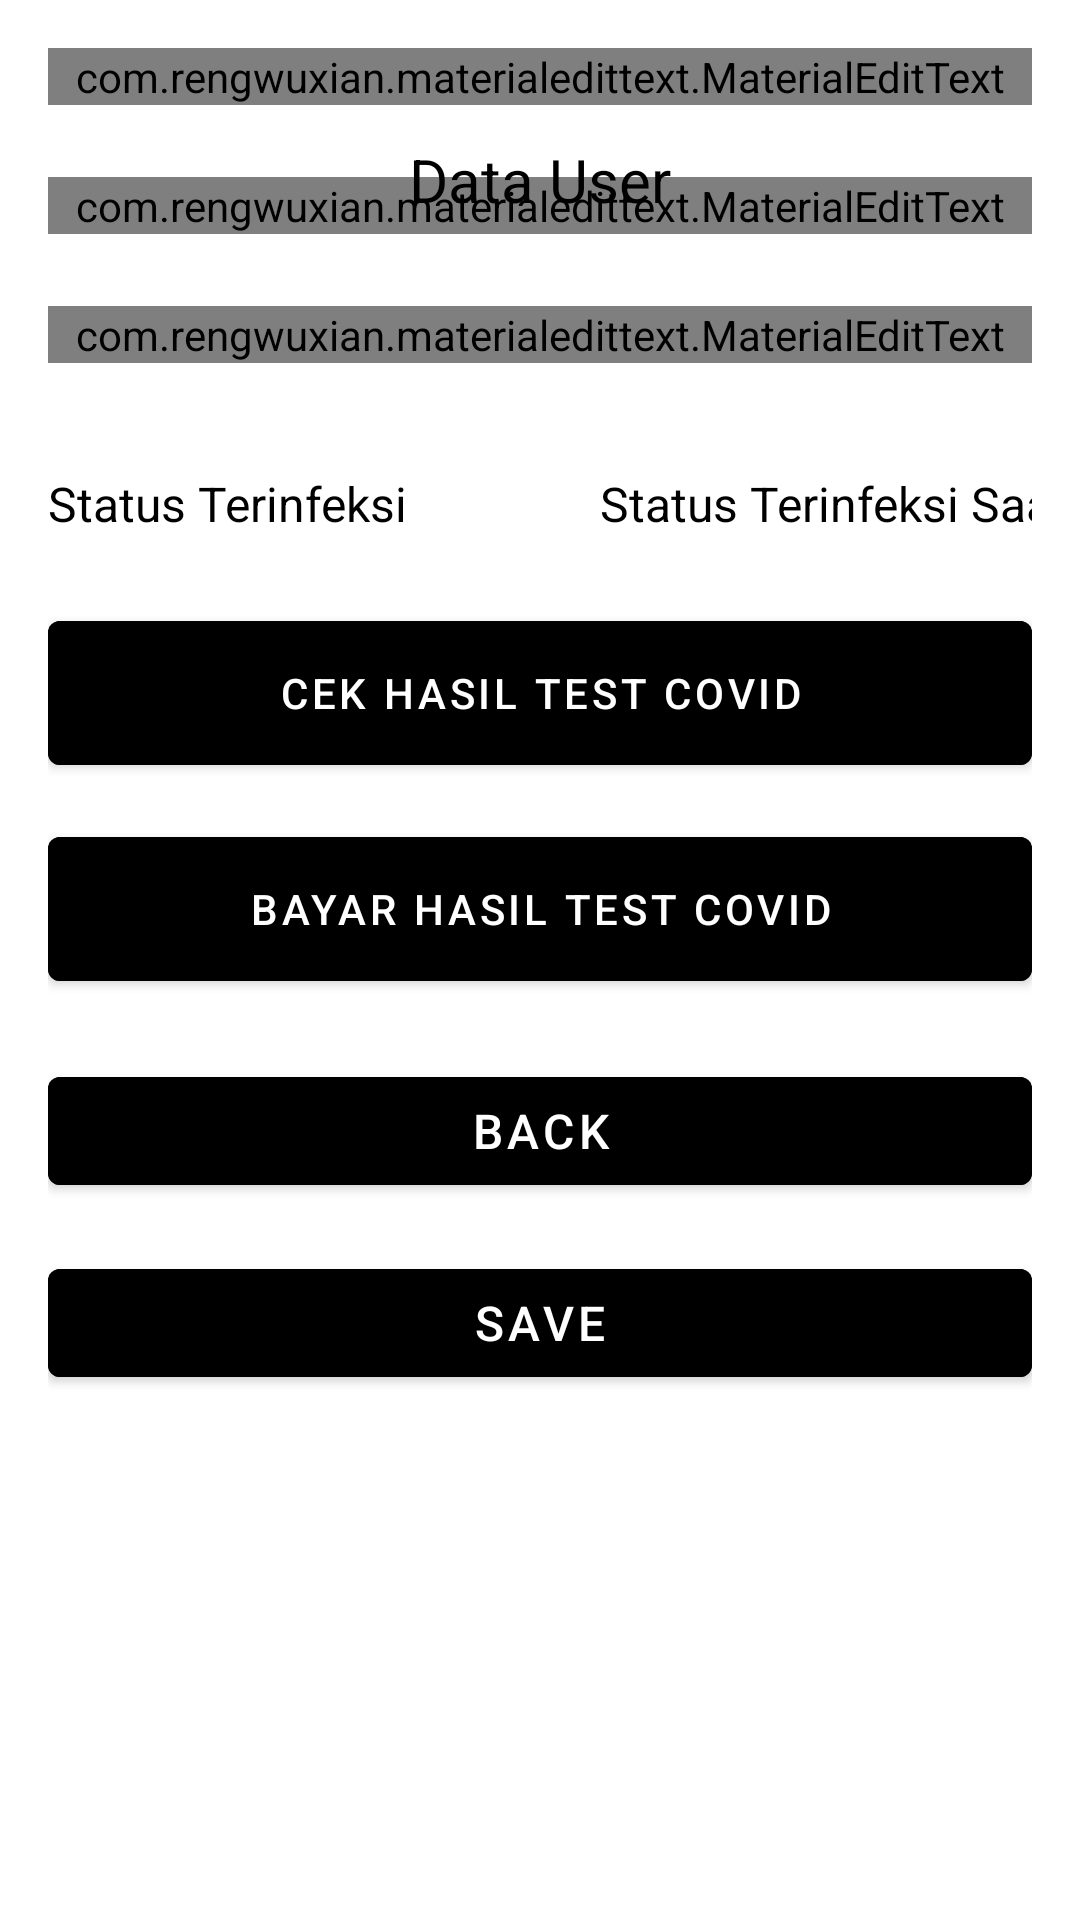

Reconstruct the res/layout file that produces this screen, plus the resources it refers to.
<!-- AndroidManifest.xml: application theme ThemeSafeBlock -->
<!-- res/layout/fragment_user_data.xml -->
<?xml version="1.0" encoding="utf-8"?>
<ScrollView xmlns:android="http://schemas.android.com/apk/res/android"
    xmlns:app="http://schemas.android.com/apk/res-auto"
    xmlns:tools="http://schemas.android.com/tools"
    android:layout_width="match_parent"
    android:layout_height="match_parent"
    android:padding="16dp"
    tools:context=".UserDataFragment">


    <androidx.constraintlayout.widget.ConstraintLayout
        android:layout_width="match_parent"
        android:layout_height="match_parent">

        <com.rengwuxian.materialedittext.MaterialEditText
            android:id="@+id/input_nama"
            android:layout_width="match_parent"
            android:layout_height="wrap_content"
            android:hint="Nama"
            android:inputType="textPersonName"
            android:text="Josef Eric"
            android:textSize="16sp"
            app:layout_constraintBottom_toBottomOf="parent"
            app:layout_constraintEnd_toEndOf="parent"
            app:layout_constraintStart_toStartOf="parent"
            app:layout_constraintTop_toTopOf="parent"
            app:layout_constraintVertical_bias="0.0"
            app:met_floatingLabel="highlight" />

        <com.rengwuxian.materialedittext.MaterialEditText
            android:id="@+id/input_email"
            android:layout_width="match_parent"
            android:layout_height="wrap_content"
            android:layout_marginTop="24dp"
            android:hint="Email"
            android:inputType="textEmailAddress"
            android:text="joseferic1@gmail.com"
            android:textSize="16sp"
            app:layout_constraintEnd_toEndOf="parent"
            app:layout_constraintStart_toStartOf="parent"
            app:layout_constraintTop_toBottomOf="@+id/input_nama"
            app:met_floatingLabel="highlight" />


        <com.rengwuxian.materialedittext.MaterialEditText
            android:id="@+id/input_private_key"
            android:layout_width="match_parent"
            android:layout_height="wrap_content"
            android:layout_marginTop="24dp"
            android:hint="Private Key"
            android:inputType="text"
            android:text="b0e4237d637b1422592a03cca7df3e0ba236f6dc72655d97363b5db29abbb32e"
            android:textSize="16sp"
            app:layout_constraintEnd_toEndOf="parent"
            app:layout_constraintHorizontal_bias="0.0"
            app:layout_constraintStart_toStartOf="parent"
            app:layout_constraintTop_toBottomOf="@+id/input_email"
            app:met_floatingLabel="highlight" />

        
        
        
        

        
        
        
        
        

        <Button
            android:id="@+id/simpan_button"
            android:layout_width="match_parent"
            android:layout_height="wrap_content"
            android:layout_marginTop="296dp"
            android:backgroundTint="@color/black"
            android:onClick="submit"
            android:text="Save"
            android:textAllCaps="true"
            android:textSize="16sp"
            app:layout_constraintEnd_toEndOf="parent"
            app:layout_constraintHorizontal_bias="0.5"
            app:layout_constraintStart_toStartOf="parent"
            app:layout_constraintTop_toBottomOf="@+id/input_private_key" />

        <Button
            android:id="@+id/back_button"
            android:layout_width="match_parent"
            android:layout_height="wrap_content"
            android:layout_marginTop="232dp"
            android:backgroundTint="@color/black"
            android:onClick="submit"
            android:text="Back"
            android:textAllCaps="true"
            android:textSize="16sp"
            app:layout_constraintEnd_toEndOf="parent"
            app:layout_constraintHorizontal_bias="0.5"
            app:layout_constraintStart_toStartOf="parent"
            app:layout_constraintTop_toBottomOf="@+id/input_private_key" />

        <Button
            android:id="@+id/addCovidTestResult"
            android:layout_width="match_parent"
            android:layout_height="60dp"
            android:layout_marginTop="80dp"
            android:backgroundTint="@color/black"

            android:text="Cek Hasil Test Covid"
            android:textAllCaps="true"
            android:textSize="14sp"
            app:layout_constraintEnd_toEndOf="parent"
            app:layout_constraintHorizontal_bias="0.0"
            app:layout_constraintStart_toStartOf="parent"
            app:layout_constraintTop_toBottomOf="@+id/input_private_key" />

        <Button
            android:id="@+id/payCovidTestResult"
            android:layout_width="match_parent"
            android:layout_height="60dp"
            android:layout_marginTop="12dp"
            android:backgroundTint="@color/black"
            android:text="Bayar Hasil Test Covid"
            android:textAllCaps="true"
            android:textSize="14sp"
            app:layout_constraintEnd_toEndOf="parent"
            app:layout_constraintHorizontal_bias="0.0"
            app:layout_constraintStart_toStartOf="parent"
            app:layout_constraintTop_toBottomOf="@+id/addCovidTestResult" />

        <TextView
            android:id="@+id/tv_user_data"
            android:layout_width="wrap_content"
            android:layout_height="wrap_content"
            android:text="Data User"
            android:textAlignment="textStart"
            android:textColor="@color/black"
            android:textSize="20sp"
            app:layout_constraintBottom_toBottomOf="parent"
            app:layout_constraintEnd_toEndOf="parent"
            app:layout_constraintStart_toStartOf="parent"
            app:layout_constraintTop_toTopOf="parent"
            app:layout_constraintVertical_bias="0.072" />

        
        
        
        
        

        
        
        
        

        <TextView
            android:id="@+id/tv_inputStatusTerinfeksi"
            android:layout_width="wrap_content"
            android:layout_height="wrap_content"
            android:layout_marginTop="36dp"
            android:text="Status Terinfeksi"
            android:textColor="@color/black"
            android:textSize="16sp"
            app:layout_constraintStart_toStartOf="parent"
            app:layout_constraintTop_toBottomOf="@+id/input_private_key" />

        <TextView
            android:id="@+id/tv_hasilStatusTerinfeksi"
            android:layout_width="wrap_content"
            android:layout_height="wrap_content"
            android:layout_marginStart="184dp"
            android:layout_marginTop="36dp"
            android:text="Status Terinfeksi Saat Ini"
            android:textColor="@color/black"
            android:textSize="16sp"
            app:layout_constraintStart_toStartOf="parent"
            app:layout_constraintTop_toBottomOf="@+id/input_private_key" />

    </androidx.constraintlayout.widget.ConstraintLayout>

</ScrollView>
<!-- resources referenced by this layout -->
<resources>
  <color name="black">#FF000000</color>
  <style name="ThemeSafeBlock" parent="Theme.MaterialComponents.Light.NoActionBar">
          
          <item name="android:windowAnimationStyle">@null</item>
          <item name="colorPrimary">@color/black</item>
          <item name="colorPrimaryVariant">@color/black</item>
          <item name="colorOnPrimary">@color/white</item>
          
          <item name="colorSecondary">@color/teal_200</item>
          <item name="colorSecondaryVariant">@color/teal_700</item>
          <item name="colorOnSecondary">@color/black</item>
          
          <item name="android:statusBarColor" tools:targetApi="l">?attr/colorPrimaryVariant</item>
          
      </style>
  <color name="white">#FFFFFFFF</color>
  <color name="teal_200">#FF03DAC5</color>
  <color name="teal_700">#FF018786</color>
</resources>
